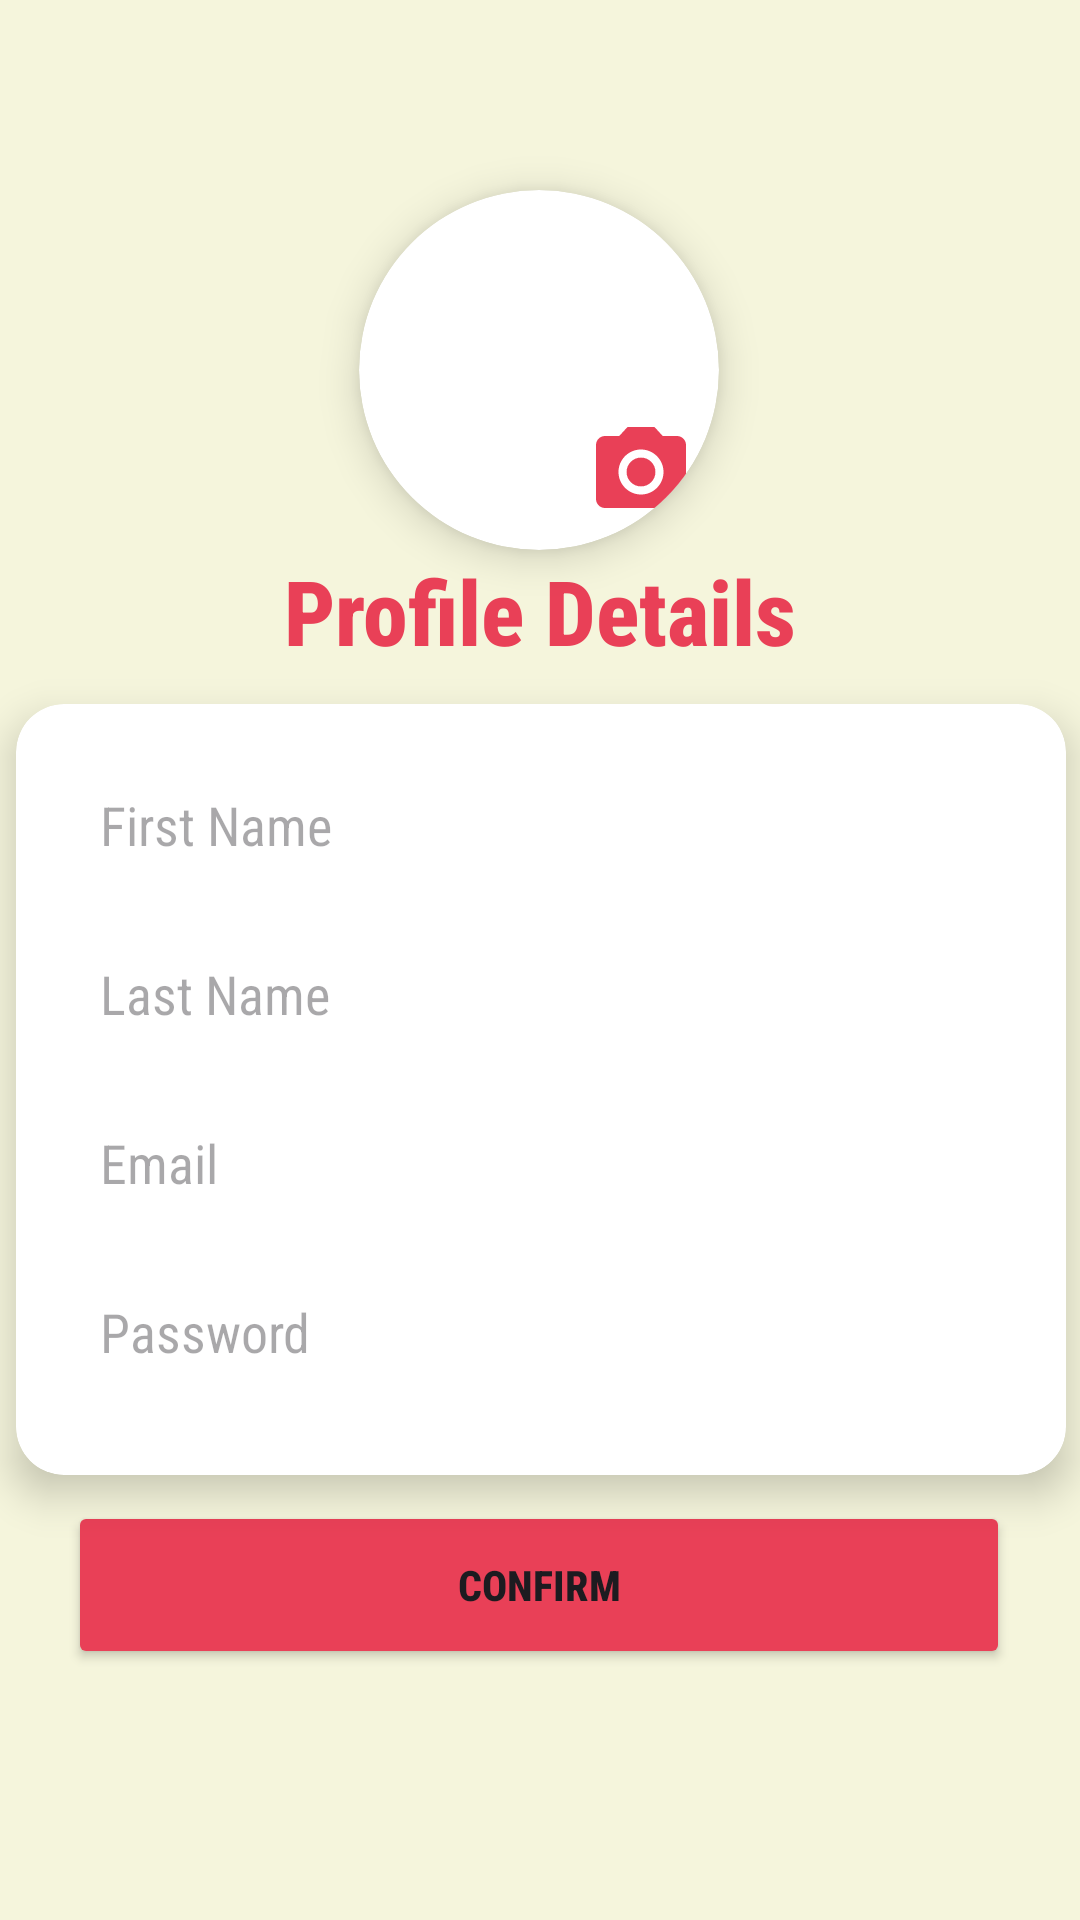

The Android layout XML behind this screen, and the referenced resources:
<!-- AndroidManifest.xml: application theme Theme.PairUp -->
<!-- res/layout/activity_profile_details.xml -->
<?xml version="1.0" encoding="utf-8"?>
<androidx.constraintlayout.widget.ConstraintLayout
    xmlns:android="http://schemas.android.com/apk/res/android"
    xmlns:app="http://schemas.android.com/apk/res-auto"
    xmlns:tools="http://schemas.android.com/tools"
    android:id="@+id/signup"
    android:layout_width="match_parent"
    android:layout_height="match_parent"
    android:background="@drawable/background_image"
    tools:context=".ProfileDetails">

    
    <ImageView
        android:id="@+id/imageView2"
        android:layout_width="match_parent"
        android:layout_height="match_parent"
        android:scaleType="centerCrop"
        app:srcCompat="@drawable/background_image"
        app:layout_constraintTop_toTopOf="parent"
        app:layout_constraintBottom_toBottomOf="parent" />

    

    

    <androidx.cardview.widget.CardView
        android:id="@+id/cardViewProfileImage"
        android:layout_width="120dp"
        android:layout_height="120dp"
        app:cardCornerRadius="60dp"
        app:cardElevation="8dp"
        app:layout_constraintBottom_toBottomOf="parent"
        app:layout_constraintEnd_toEndOf="parent"
        app:layout_constraintHorizontal_bias="0.498"
        app:layout_constraintStart_toStartOf="parent"
        app:layout_constraintTop_toTopOf="parent"
        app:layout_constraintVertical_bias="0.122">

        <ImageView
            android:id="@+id/profile_image"
            android:layout_width="match_parent"
            android:layout_height="match_parent"
            android:contentDescription="Profile Image"
            android:scaleType="centerCrop"
            android:src="@drawable/placeholder" />

        <ImageView
            android:id="@+id/camera_icon"
            android:layout_width="36dp"
            android:layout_height="36dp"
            android:layout_gravity="bottom|end"
            android:layout_margin="8dp"
            android:contentDescription="Camera Icon"
            android:src="@drawable/ic_camera" />
    </androidx.cardview.widget.CardView>

    <TextView
        android:id="@+id/textView4"
        android:layout_width="wrap_content"
        android:layout_height="wrap_content"
        android:fontFamily="sans-serif-condensed-medium"
        android:text="Profile Details"
        android:textColor="#E94057"
        android:textSize="30sp"
        android:textStyle="bold"
        app:layout_constraintTop_toBottomOf="@id/cardViewProfileImage"
        app:layout_constraintStart_toStartOf="parent"
        app:layout_constraintEnd_toEndOf="parent"
        app:layout_constraintVertical_bias="0.05" />

    

    

    <androidx.cardview.widget.CardView
        android:layout_width="350dp"
        android:layout_height="257dp"
        android:layout_margin="16dp"
        app:cardCornerRadius="16dp"
        app:cardElevation="8dp"
        app:layout_constraintBottom_toTopOf="@id/btn_ProfDetails"
        app:layout_constraintEnd_toEndOf="parent"
        app:layout_constraintHorizontal_bias="0.491"
        app:layout_constraintStart_toStartOf="parent"
        app:layout_constraintTop_toBottomOf="@id/textView4"
        app:layout_constraintVertical_bias="0.413">

        <LinearLayout
            android:layout_width="match_parent"
            android:layout_height="match_parent"
            android:orientation="vertical"
            android:padding="16dp">

            <EditText
                android:id="@+id/first_name"
                android:layout_width="match_parent"
                android:layout_height="wrap_content"
                android:backgroundTint="@android:color/transparent"
                android:fontFamily="sans-serif-condensed"
                android:hint="First Name"
                android:inputType="text"
                android:padding="12dp"
                android:textColor="#000000" />

            <EditText
                android:id="@+id/last_name"
                android:layout_width="match_parent"
                android:layout_height="wrap_content"
                android:layout_marginTop="8dp"
                android:backgroundTint="@android:color/transparent"

                android:fontFamily="sans-serif-condensed"
                android:hint="Last Name"
                android:inputType="text"
                android:padding="12dp"
                android:textColor="#000000" />

            <EditText
                android:id="@+id/email"
                android:layout_width="match_parent"
                android:layout_height="wrap_content"
                android:layout_marginTop="8dp"
                android:backgroundTint="@android:color/transparent"

                android:fontFamily="sans-serif-condensed"
                android:hint="Email"
                android:inputType="textEmailAddress"
                android:padding="12dp"
                android:textColor="#000000" />

            <EditText
                android:id="@+id/password"
                android:layout_width="match_parent"
                android:layout_height="wrap_content"
                android:layout_marginTop="8dp"
                android:backgroundTint="@android:color/transparent"
                android:fontFamily="sans-serif-condensed"
                android:hint="Password"

                android:inputType="textPassword"
                android:padding="12dp"
                android:textColor="#000000" />
        </LinearLayout>
    </androidx.cardview.widget.CardView>

    <Button
        android:id="@+id/btn_ProfDetails"
        android:layout_width="314dp"
        android:layout_height="56dp"
        android:backgroundTint="#E94057"
        android:fontFamily="sans-serif-condensed-medium"
        android:text="Confirm"
        android:textStyle="bold"
        app:layout_constraintBottom_toBottomOf="parent"
        app:layout_constraintEnd_toEndOf="parent"
        app:layout_constraintHorizontal_bias="0.494"
        app:layout_constraintStart_toStartOf="parent"
        app:layout_constraintTop_toTopOf="parent"
        app:layout_constraintVertical_bias="0.857" />

</androidx.constraintlayout.widget.ConstraintLayout>
<!-- resources referenced by this layout -->
<resources>
  <!-- drawable background_image: png bitmap (drawable, 38679 bytes) -->
  <!-- drawable ic_camera (drawable) -->
  <vector xmlns:android="http://schemas.android.com/apk/res/android" android:height="24dp" android:tint="#E94057" android:viewportHeight="24" android:viewportWidth="24" android:width="24dp">
        
      <path android:fillColor="@android:color/white" android:pathData="M12,12m-3.2,0a3.2,3.2 0,1 1,6.4 0a3.2,3.2 0,1 1,-6.4 0"/>
        
      <path android:fillColor="@android:color/white" android:pathData="M9,2L7.17,4L4,4c-1.1,0 -2,0.9 -2,2v12c0,1.1 0.9,2 2,2h16c1.1,0 2,-0.9 2,-2L22,6c0,-1.1 -0.9,-2 -2,-2h-3.17L15,2L9,2zM12,17c-2.76,0 -5,-2.24 -5,-5s2.24,-5 5,-5 5,2.24 5,5 -2.24,5 -5,5z"/>
      
  </vector>
  <style name="Theme.PairUp" parent="Base.Theme.PairUp" />
  <style name="Base.Theme.PairUp" parent="Theme.Material3.DayNight.NoActionBar">
          
          
      </style>
</resources>
